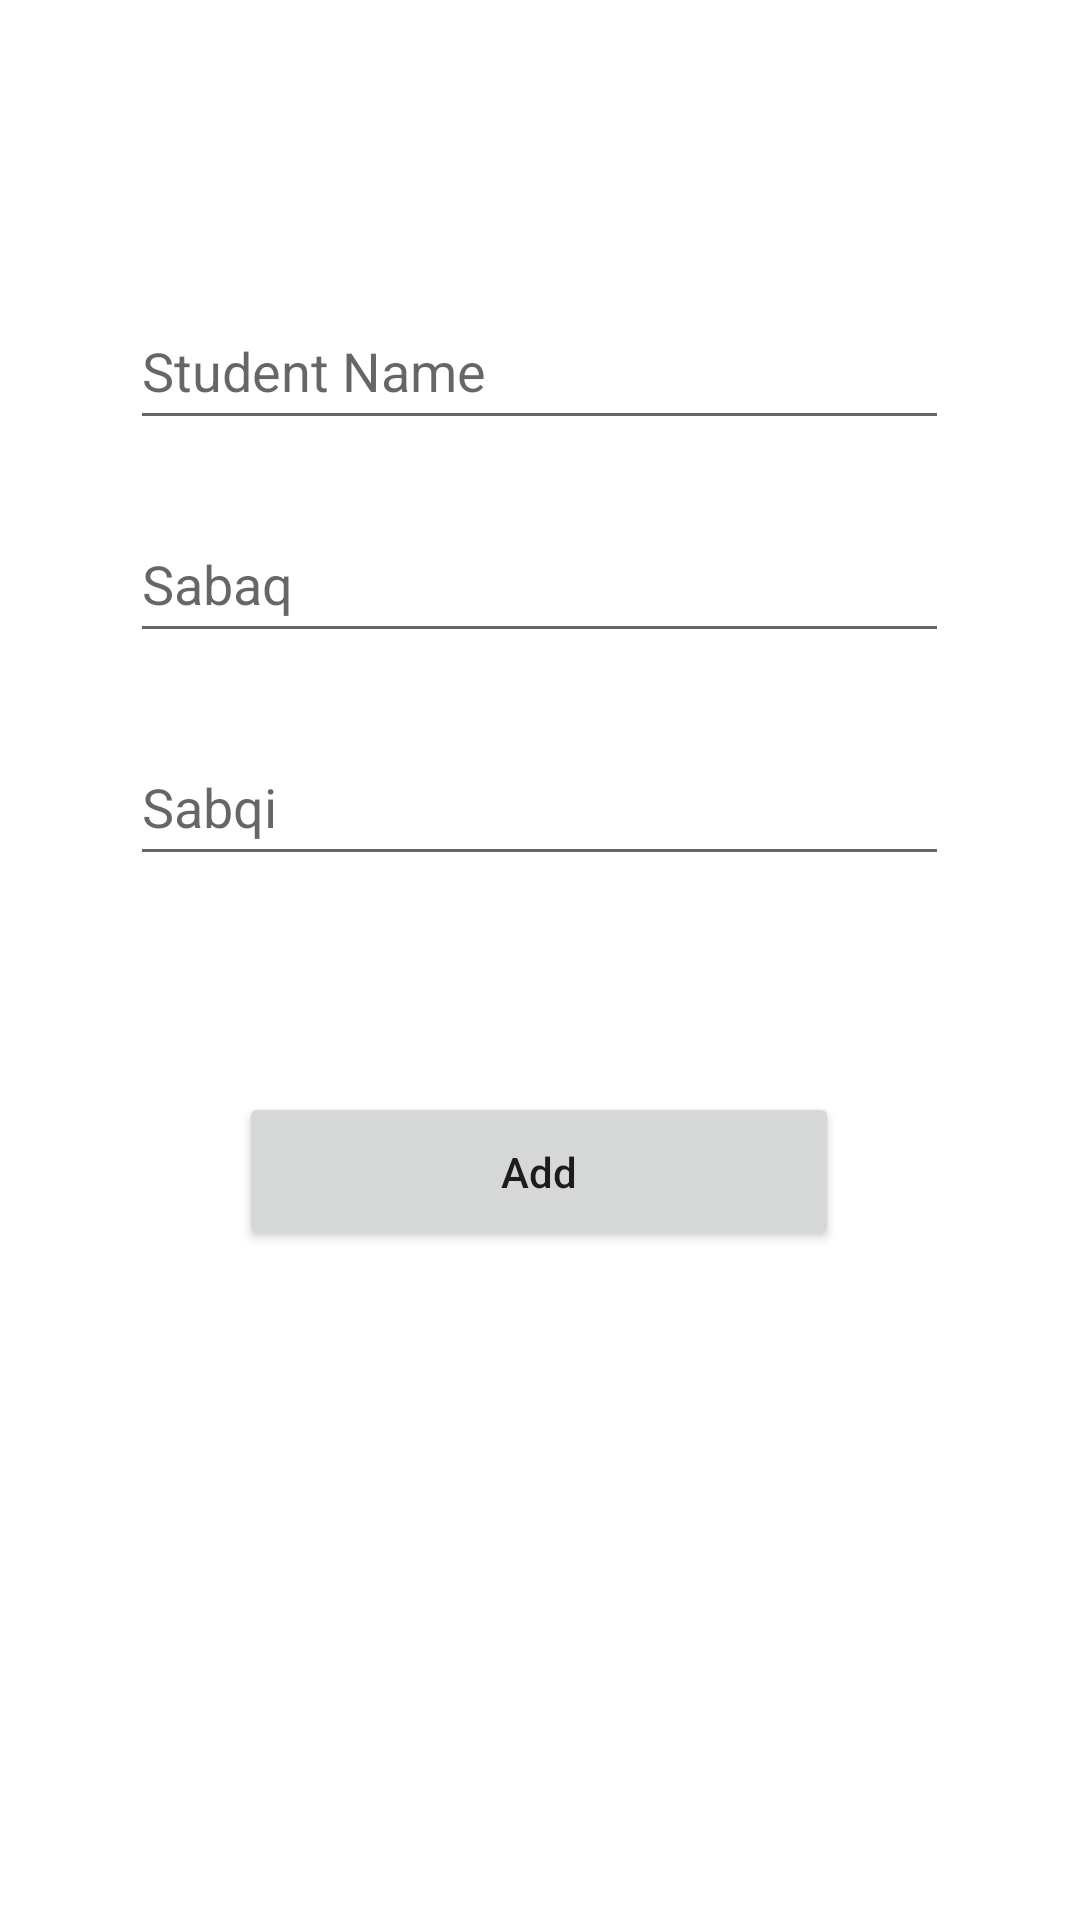

Android layout source for this screen:
<!-- AndroidManifest.xml: application theme Theme.StudentDiary -->
<!-- res/layout/activity_add.xml -->
<?xml version="1.0" encoding="utf-8"?>
<androidx.constraintlayout.widget.ConstraintLayout xmlns:android="http://schemas.android.com/apk/res/android"
    xmlns:app="http://schemas.android.com/apk/res-auto"
    xmlns:tools="http://schemas.android.com/tools"
    android:layout_width="match_parent"
    android:layout_height="match_parent"
    tools:context=".AddActivity">

    <EditText
        android:id="@+id/StudentName"
        android:layout_width="273dp"
        android:layout_height="49dp"
        android:ems="10"
        android:hint="@string/student_name"
        android:inputType="textPersonName"
        app:layout_constraintBottom_toTopOf="@+id/Sabak"
        app:layout_constraintEnd_toEndOf="parent"
        app:layout_constraintHorizontal_bias="0.497"
        app:layout_constraintStart_toStartOf="parent"
        app:layout_constraintTop_toTopOf="parent"
        app:layout_constraintVertical_bias="0.816"
        android:autofillHints="" />

    <EditText
        android:id="@+id/Sabak"
        android:layout_width="273dp"
        android:layout_height="49dp"
        android:layout_marginBottom="16dp"
        android:ems="10"
        android:hint="@string/Sabaq"
        android:inputType="textPersonName"
        app:layout_constraintBottom_toTopOf="@+id/Subki"
        app:layout_constraintEnd_toEndOf="parent"
        app:layout_constraintHorizontal_bias="0.497"
        app:layout_constraintStart_toStartOf="parent"
        app:layout_constraintTop_toTopOf="parent"
        app:layout_constraintVertical_bias="0.948"
        android:autofillHints="" />

    <EditText
        android:id="@+id/Subki"
        android:layout_width="273dp"
        android:layout_height="49dp"
        android:ems="10"
        android:hint="@string/Sabqi"
        android:inputType="textPersonName"
        app:layout_constraintBottom_toBottomOf="parent"
        app:layout_constraintEnd_toEndOf="parent"
        app:layout_constraintHorizontal_bias="0.497"
        app:layout_constraintStart_toStartOf="parent"
        app:layout_constraintTop_toTopOf="parent"
        app:layout_constraintVertical_bias="0.411"
        android:autofillHints="" />

    <Button
        android:id="@+id/button"
        android:layout_width="200dp"
        android:layout_height="53dp"
        android:layout_marginTop="72dp"
        android:text="@string/add"
        android:inputType="number"
        app:layout_constraintEnd_toEndOf="parent"
        app:layout_constraintHorizontal_bias="0.498"
        app:layout_constraintStart_toStartOf="parent"
        app:layout_constraintTop_toBottomOf="@+id/Subki"
        tools:ignore="TextViewEdits" />

</androidx.constraintlayout.widget.ConstraintLayout>
<!-- resources referenced by this layout -->
<resources>
  <string name="Sabaq">Sabaq</string>
  <string name="Sabqi">Sabqi</string>
  <string name="add">Add</string>
  <string name="student_name">Student Name</string>
  <style name="Theme.StudentDiary" parent="Theme.MaterialComponents.DayNight.DarkActionBar">
          
          <item name="colorPrimary">@color/purple_500</item>
          <item name="colorPrimaryVariant">@color/purple_700</item>
          <item name="colorOnPrimary">@color/white</item>
          
          <item name="colorSecondary">@color/teal_200</item>
          <item name="colorSecondaryVariant">@color/teal_700</item>
          <item name="colorOnSecondary">@color/black</item>
          
          <item name="android:statusBarColor">?attr/colorPrimaryVariant</item>
          
      </style>
  <!-- not gathered from this repository: default colours our renderer supplied (Android Studio template values) -->
  <color name="purple_500">#FF6200EE</color>
  <color name="purple_700">#FF3700B3</color>
  <color name="teal_200">#FF03DAC5</color>
  <color name="teal_700">#FF018786</color>
  <color name="black">#FF000000</color>
  <color name="white">#FFFFFFFF</color>
</resources>
